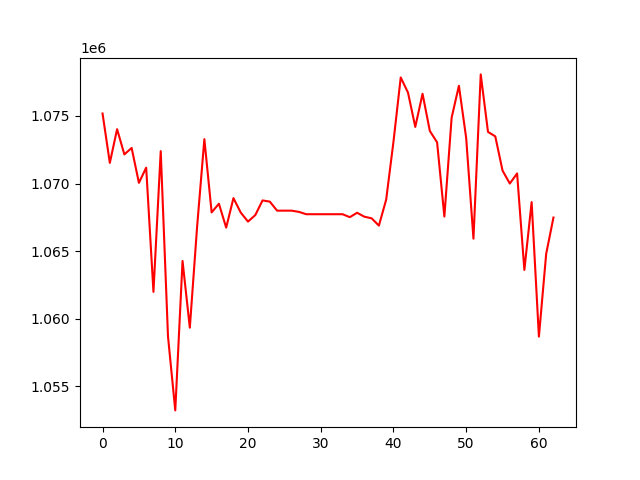

Data behind this chart, as committed beside it:
, 0
0, 1075182
1, 1071525
2, 1074021
3, 1072154
4, 1072632
5, 1070049
6, 1071173
7, 1061975
8, 1072397
9, 1058673
10, 1053202
11, 1064266
12, 1059325
13, 1066782
14, 1073283
15, 1067861
16, 1068502
17, 1066733
18, 1068918
19, 1067849
20, 1067180
21, 1067660
22, 1068747
23, 1068658
24, 1067989
25, 1067989
26, 1067989
27, 1067899
28, 1067726
29, 1067726
30, 1067726
31, 1067726
32, 1067726
33, 1067726
34, 1067507
35, 1067834
36, 1067542
37, 1067422
38, 1066882
39, 1068810
40, 1073083
41, 1077851
42, 1076728
43, 1074188
44, 1076643
45, 1073894
46, 1073049
47, 1067555
48, 1074875
49, 1077236
50, 1073366
51, 1065914
52, 1078077
53, 1073820
54, 1073491
55, 1070957
56, 1069996
57, 1070744
58, 1063599
59, 1068623
... 3 more rows
